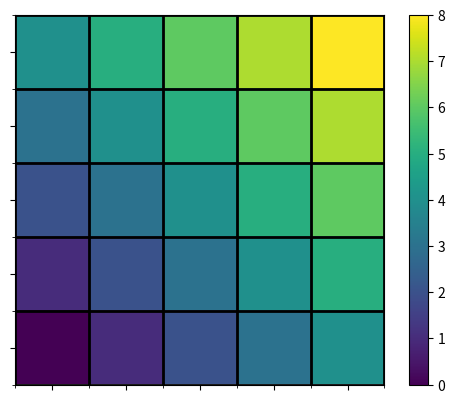

Python code for this plot:
import matplotlib.pyplot as plt
import numpy as np

# 定义栅格地图，其中不同的数字代表不同的权值
grid = np.array([
    [0, 1, 2, 3, 4],
    [1, 2, 3, 4, 5],
    [2, 3, 4, 5, 6],
    [3, 4, 5, 6, 7],
    [4, 5, 6, 7, 8]
])

# 创建图形和轴
fig, ax = plt.subplots()

# 绘制栅格地图，使用颜色映射来表示不同的权值
# 这里使用了'viridis'颜色映射，你可以根据需要选择其他颜色映射
cmap = plt.get_cmap('viridis')
ax.imshow(grid, cmap=cmap, interpolation='nearest')
ax.invert_yaxis()

# 添加颜色条
plt.colorbar(ax.images[0], ax=ax)

# 设置轴的范围
ax.set_xlim(-0.5, grid.shape[1] - 0.5)
ax.set_ylim(-0.5, grid.shape[0] - 0.5)

# 设置轴的刻度
ax.set_xticks(np.arange(-0.5, grid.shape[1], 1), minor=True)
ax.set_yticks(np.arange(-0.5, grid.shape[0], 1), minor=True)
ax.set_xticks(np.arange(0, grid.shape[1], 1), minor=False)
ax.set_yticks(np.arange(0, grid.shape[0], 1), minor=False)

# 绘制网格线
ax.grid(which='minor', color='black', linestyle='-', linewidth=2)

# 去掉轴的标签
ax.set_xticklabels([])
ax.set_yticklabels([])

# 显示图形
plt.show()


